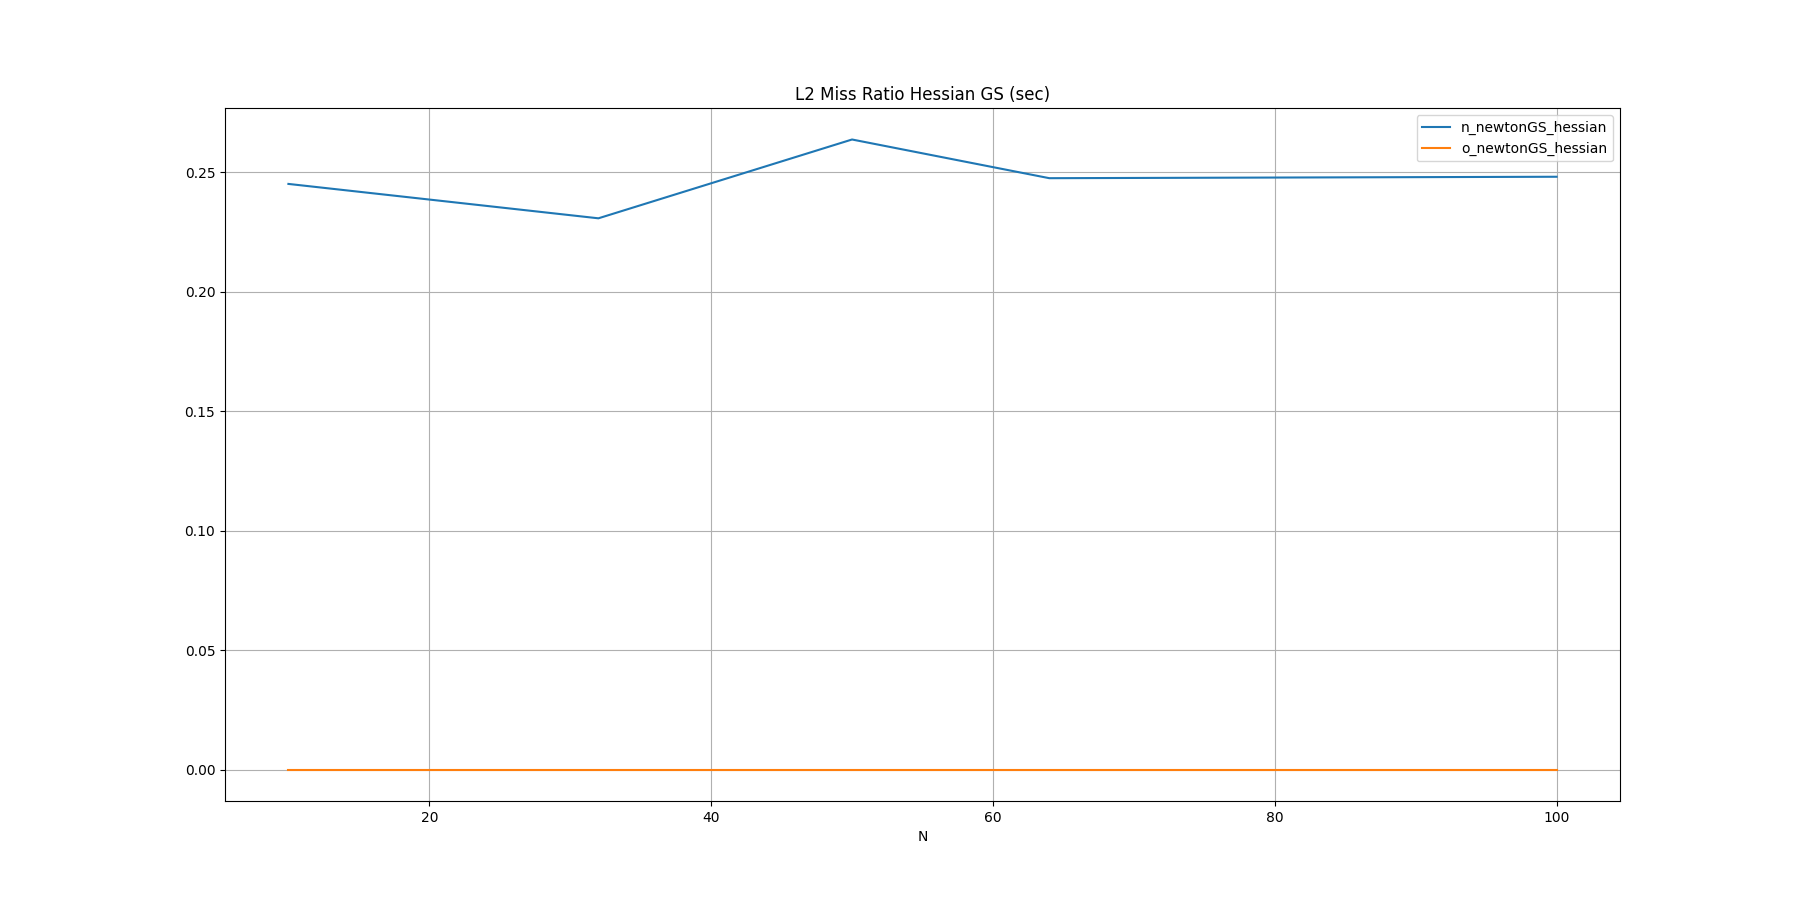

Source data for this figure (header and first rows):
N, n_newtonGS_hessian, o_newtonGS_hessian
10, 0.2452, 
32, 0.2308, 
50, 0.2638, 
64, 0.2476, 
100, 0.2482, 
